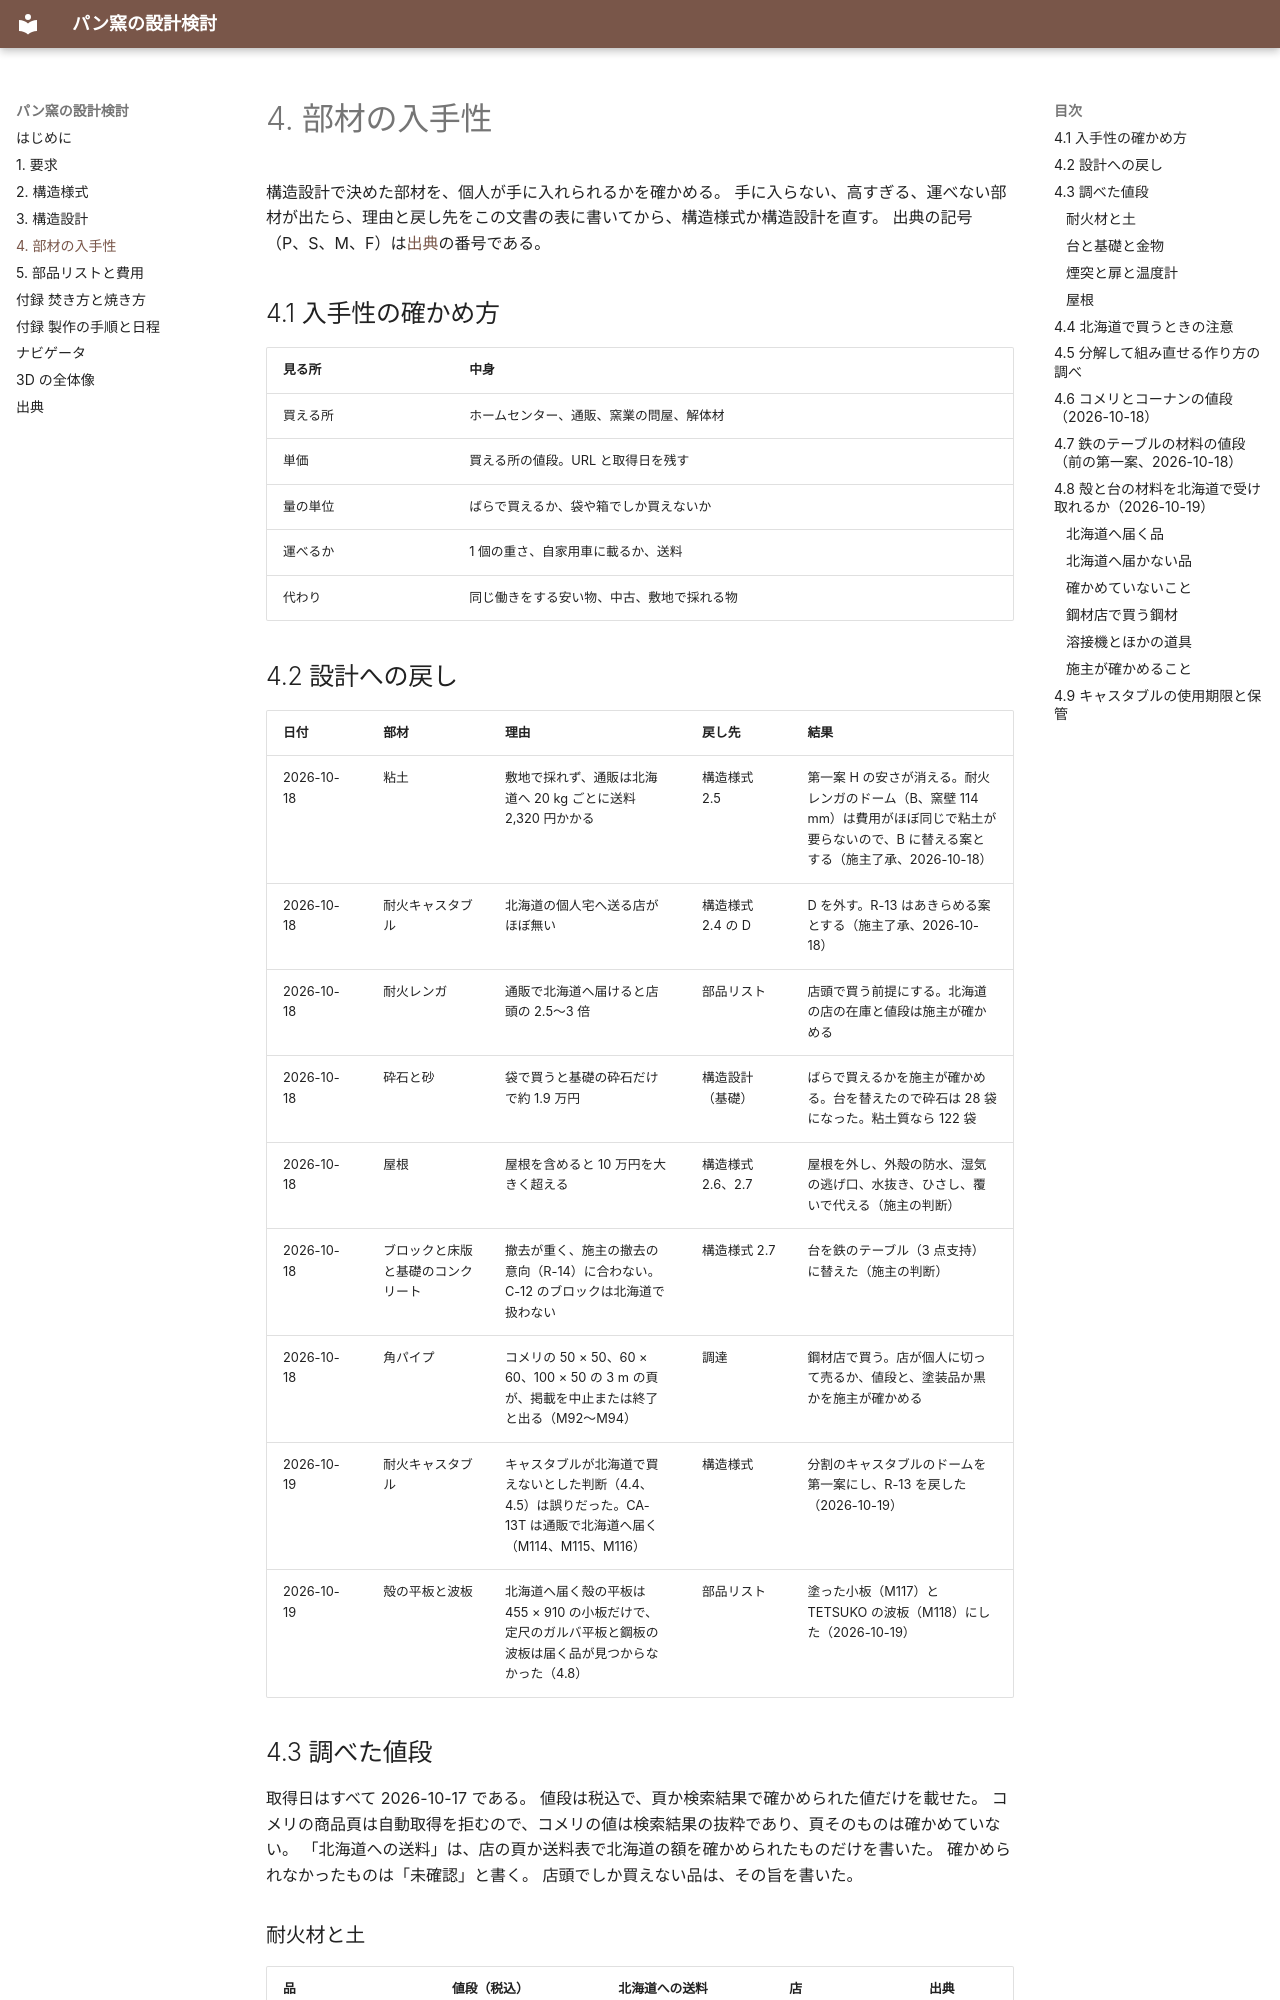

repository: fujisato-koji/bread-oven · page: 04-procurement/index.html · generator: mkdocs

# 4. 部材の入手性

構造設計で決めた部材を、個人が手に入れられるかを確かめる。
手に入らない、高すぎる、運べない部材が出たら、理由と戻し先をこの文書の表に書いてから、構造様式か構造設計を直す。
出典の記号（P、S、M、F）は[出典](sources.md)の番号である。

## 4.1 入手性の確かめ方

| 見る所 | 中身 |
|--------|------|
| 買える所 | ホームセンター、通販、窯業の問屋、解体材 |
| 単価 | 買える所の値段。URL と取得日を残す |
| 量の単位 | ばらで買えるか、袋や箱でしか買えないか |
| 運べるか | 1 個の重さ、自家用車に載るか、送料 |
| 代わり | 同じ働きをする安い物、中古、敷地で採れる物 |

## 4.2 設計への戻し

| 日付 | 部材 | 理由 | 戻し先 | 結果 |
|------|------|------|--------|------|
| 2026-10-18 | 粘土 | 敷地で採れず、通販は北海道へ 20 kg ごとに送料 2,320 円かかる | 構造様式 2.5 | 第一案 H の安さが消える。耐火レンガのドーム（B、窯壁 114 mm）は費用がほぼ同じで粘土が要らないので、B に替える案とする（施主了承、2026-10-18） |
| 2026-10-18 | 耐火キャスタブル | 北海道の個人宅へ送る店がほぼ無い | 構造様式 2.4 の D | D を外す。R-13 はあきらめる案とする（施主了承、2026-10-18） |
| 2026-10-18 | 耐火レンガ | 通販で北海道へ届けると店頭の 2.5〜3 倍 | 部品リスト | 店頭で買う前提にする。北海道の店の在庫と値段は施主が確かめる |
| 2026-10-18 | 砕石と砂 | 袋で買うと基礎の砕石だけで約 1.9 万円 | 構造設計（基礎） | ばらで買えるかを施主が確かめる。台を替えたので砕石は 28 袋になった。粘土質なら 122 袋 |
| 2026-10-18 | 屋根 | 屋根を含めると 10 万円を大きく超える | 構造様式 2.6、2.7 | 屋根を外し、外殻の防水、湿気の逃げ口、水抜き、ひさし、覆いで代える（施主の判断） |
| 2026-10-18 | ブロックと床版と基礎のコンクリート | 撤去が重く、施主の撤去の意向（R-14）に合わない。C-12 のブロックは北海道で扱わない | 構造様式 2.7 | 台を鉄のテーブル（3 点支持）に替えた（施主の判断） |
| 2026-10-18 | 角パイプ | コメリの 50 × 50、60 × 60、100 × 50 の 3 m の頁が、掲載を中止または終了と出る（M92〜M94） | 調達 | 鋼材店で買う。店が個人に切って売るか、値段と、塗装品か黒かを施主が確かめる |
| 2026-10-19 | 耐火キャスタブル | キャスタブルが北海道で買えないとした判断（4.4、4.5）は誤りだった。CA-13T は通販で北海道へ届く（M114、M115、M116） | 構造様式 | 分割のキャスタブルのドームを第一案にし、R-13 を戻した（2026-10-19） |
| 2026-10-19 | 殻の平板と波板 | 北海道へ届く殻の平板は 455 × 910 の小板だけで、定尺のガルバ平板と鋼板の波板は届く品が見つからなかった（4.8） | 部品リスト | 塗った小板（M117）と TETSUKO の波板（M118）にした（2026-10-19） |

## 4.3 調べた値段

取得日はすべて 2026-10-17 である。
値段は税込で、頁か検索結果で確かめられた値だけを載せた。
コメリの商品頁は自動取得を拒むので、コメリの値は検索結果の抜粋であり、頁そのものは確かめていない。
「北海道への送料」は、店の頁か送料表で北海道の額を確かめられたものだけを書いた。
確かめられなかったものは「未確認」と書く。
店頭でしか買えない品は、その旨を書いた。
